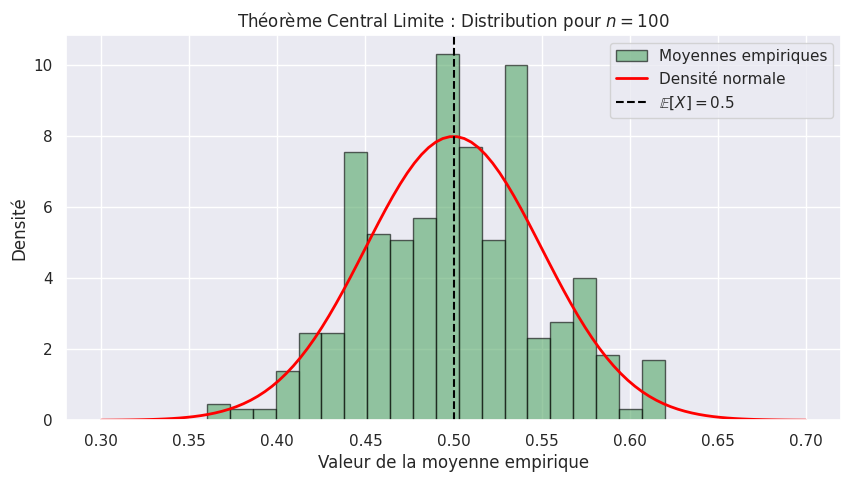

This figure's Python source: (Note: this script raises an exception after producing the figure.)
import numpy as np
import matplotlib.pyplot as plt
import seaborn as sns
import scipy.stats as stats


def main():
    sns.set_theme()

    np.random.seed(42)

    num_trials = 500
    for n in [100, 1000, 10000]:
        X_tcl = np.random.binomial(1, 0.5, (num_trials, n))
        sample_means = np.mean(X_tcl, axis=1)

        plt.figure(figsize=(10, 5))
        plt.hist(
            sample_means,
            bins=20,
            density=True,
            alpha=0.6,
            color="g",
            edgecolor="black",
            label="Moyennes empiriques",
        )

        # Superposition d'une distribution normale
        mu, sigma = 0.5, np.sqrt(0.5 * 0.5 / n)
        x_vals = np.linspace(0.3, 0.7, 100)
        plt.plot(
            x_vals,
            stats.norm.pdf(x_vals, mu, sigma),
            color="red",
            lw=2,
            label="Densité normale",
        )

        plt.axvline(
            0.5, color="black", linestyle="dashed", label=r"$\mathbb{E}[X] = 0.5$"
        )
        plt.title(f"Théorème Central Limite : Distribution pour $n={n}$")
        plt.xlabel("Valeur de la moyenne empirique")
        plt.ylabel("Densité")
        plt.legend()
        plt.savefig(f"output/5_3_n{n}.png")


if __name__ == "__main__":
    main()
